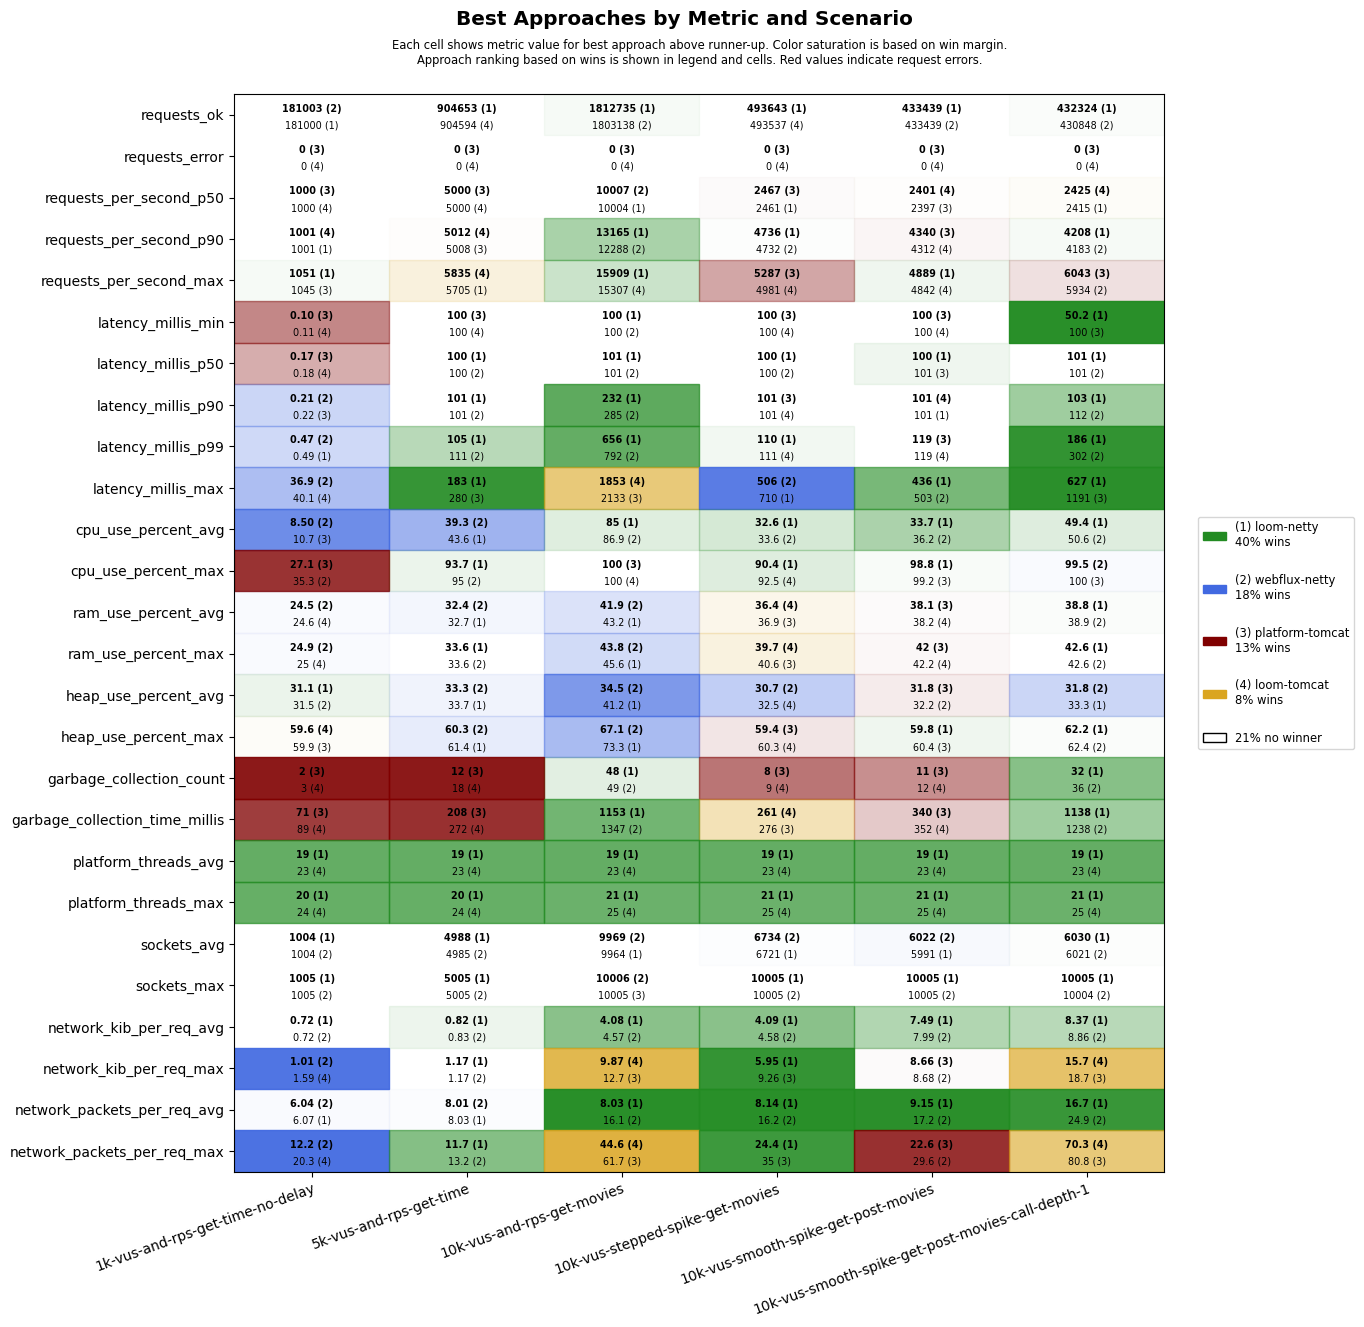

Data behind this chart, as committed beside it:
scenario, approach, requests_ok, requests_error, requests_per_second_p50, requests_per_second_p90, requests_per_second_max, latency_millis_min, latency_millis_p50, latency_millis_p90, latency_millis_p99, latency_millis_max, cpu_use_percent_avg, cpu_use_percent_max, ram_use_percent_avg, ram_use_percent_max, heap_use_percent_avg, heap_use_percent_max, garbage_collection_count, garbage_collection_time_millis, platform_threads_avg, platform_threads_max, sockets_avg, sockets_max
1k-vus-and-rps-get-time-no-delay, platform-tomcat, 180998, 0, 1000, 1000, 1045, 0.10, 0.17, 0.22, 1.01, 40.8, 10.7, 27.1, 24.8, 25.6, 33.9, 59.9, 2, 71, 485, 486, 5, 12
1k-vus-and-rps-get-time-no-delay, loom-tomcat, 180999, 0, 1000, 1001, 1042, 0.11, 0.18, 0.22, 0.57, 40.1, 18.4, 38.2, 24.6, 25.0, 31.8, 59.6, 3, 89, 23, 24, 5, 7
1k-vus-and-rps-get-time-no-delay, loom-netty, 181000, 0, 1000, 1001, 1051, 0.13, 0.20, 0.23, 0.49, 42.5, 14.0, 41.5, 24.8, 25.3, 31.1, 59.9, 4, 100, 19, 20, 1004, 1005
1k-vus-and-rps-get-time-no-delay, webflux-netty, 181003, 0, 1000, 1001, 1035, 0.13, 0.18, 0.21, 0.47, 36.9, 8.50, 35.3, 24.5, 24.9, 31.5, 59.9, 4, 96, 23, 24, 1004, 1005
5k-vus-and-rps-get-time, platform-tomcat, 904557, 0, 5000, 5008, 5303, 100, 101, 102, 124, 280, 64.3, 95.7, 35.6, 36.7, 48.6, 77.9, 12, 208, 1413, 1414, 507, 727
5k-vus-and-rps-get-time, loom-tomcat, 904594, 0, 5000, 5012, 5835, 100, 101, 102, 121, 388, 62.1, 96.5, 36.3, 37.0, 65.8, 92.9, 18, 272, 23, 24, 513, 1019
5k-vus-and-rps-get-time, loom-netty, 904653, 0, 5000, 5004, 5705, 100, 100, 101, 105, 183, 43.6, 93.7, 32.7, 33.6, 33.7, 61.4, 19, 495, 19, 20, 4988, 5005
5k-vus-and-rps-get-time, webflux-netty, 904532, 0, 5000, 5004, 5342, 100, 100, 101, 111, 297, 39.3, 95.0, 32.4, 33.6, 33.3, 60.3, 18, 645, 23, 24, 4985, 5005
10k-vus-and-rps-get-movies, platform-tomcat, 1336354, 0, 7734, 8956, 10787, 109, 692, 1019, 1278, 2133, 99.5, 100, 50.1, 51.7, 60.5, 76.1, 190, 12311, 4709, 5035, 9407, 10005
10k-vus-and-rps-get-movies, loom-tomcat, 1554491, 0, 9124, 10383, 15307, 112, 571, 879, 1097, 1853, 99.5, 100, 45.8, 47.4, 60.6, 78.3, 171, 9319, 23, 25, 9342, 9999
10k-vus-and-rps-get-movies, loom-netty, 1812735, 0, 10004, 13165, 15909, 100, 101, 232, 656, 2351, 85.0, 100, 43.2, 45.6, 41.2, 73.3, 48, 1153, 19, 21, 9964, 10005
10k-vus-and-rps-get-movies, webflux-netty, 1803138, 0, 10007, 12288, 14573, 100, 101, 285, 792, 2650, 86.9, 100, 41.9, 43.8, 34.5, 67.1, 49, 1347, 23, 25, 9969, 10006
10k-vus-stepped-spike-get-movies, platform-tomcat, 493335, 0, 2467, 4703, 5287, 100, 101, 101, 123, 1072, 41.1, 96.2, 36.9, 40.6, 33.5, 59.4, 8, 276, 479, 717, 281, 615
10k-vus-stepped-spike-get-movies, loom-tomcat, 493537, 0, 2440, 4724, 4981, 100, 101, 101, 111, 850, 41.6, 92.5, 36.4, 39.7, 32.5, 60.3, 9, 261, 23, 25, 284, 606
10k-vus-stepped-spike-get-movies, loom-netty, 493643, 0, 2461, 4736, 4953, 100, 100, 101, 110, 710, 32.6, 90.4, 37.1, 41.2, 34.0, 60.5, 13, 516, 19, 21, 6721, 10005
10k-vus-stepped-spike-get-movies, webflux-netty, 493148, 0, 2442, 4732, 4853, 100, 100, 101, 121, 506, 33.6, 96.8, 37.1, 40.9, 30.7, 61.3, 14, 568, 23, 25, 6734, 10005
10k-vus-smooth-spike-get-post-movies, platform-tomcat, 433166, 0, 2397, 4340, 4811, 100, 101, 102, 119, 648, 39.8, 99.2, 38.1, 42.0, 31.8, 60.4, 11, 340, 408, 660, 247, 582
10k-vus-smooth-spike-get-post-movies, loom-tomcat, 433325, 0, 2401, 4312, 4842, 100, 101, 101, 119, 661, 40.1, 99.8, 38.2, 42.2, 34.6, 61.3, 12, 352, 23, 25, 246, 531
10k-vus-smooth-spike-get-post-movies, loom-netty, 433439, 0, 2393, 4299, 4889, 100, 100, 101, 132, 436, 33.7, 98.8, 38.6, 42.4, 33.9, 59.8, 16, 685, 19, 21, 5991, 10005
10k-vus-smooth-spike-get-post-movies, webflux-netty, 433439, 0, 2391, 4287, 4804, 100, 101, 101, 127, 503, 36.2, 99.2, 38.7, 42.5, 32.2, 62.3, 18, 612, 23, 25, 6022, 10005
10k-vus-smooth-spike-get-post-movies-cal…, platform-tomcat, 417122, 0, 2352, 4144, 6043, 100, 103, 304, 682, 1191, 63.5, 100, 41.3, 49.9, 38.3, 82.8, 43, 1745, 1446, 3396, 392, 3802
10k-vus-smooth-spike-get-post-movies-cal…, loom-tomcat, 424990, 0, 2425, 4046, 5231, 100, 102, 175, 463, 1679, 62.5, 100, 40.6, 47.6, 39.3, 86.6, 50, 1626, 23, 25, 316, 2459
10k-vus-smooth-spike-get-post-movies-cal…, loom-netty, 432324, 0, 2415, 4208, 5084, 50.2, 101, 103, 186, 627, 49.4, 100, 38.8, 42.6, 33.3, 62.2, 32, 1138, 19, 21, 6030, 10005
10k-vus-smooth-spike-get-post-movies-cal…, webflux-netty, 430848, 0, 2376, 4183, 5934, 100, 101, 112, 302, 1355, 50.6, 99.5, 38.9, 42.6, 31.8, 62.4, 36, 1238, 23, 25, 6021, 10004
